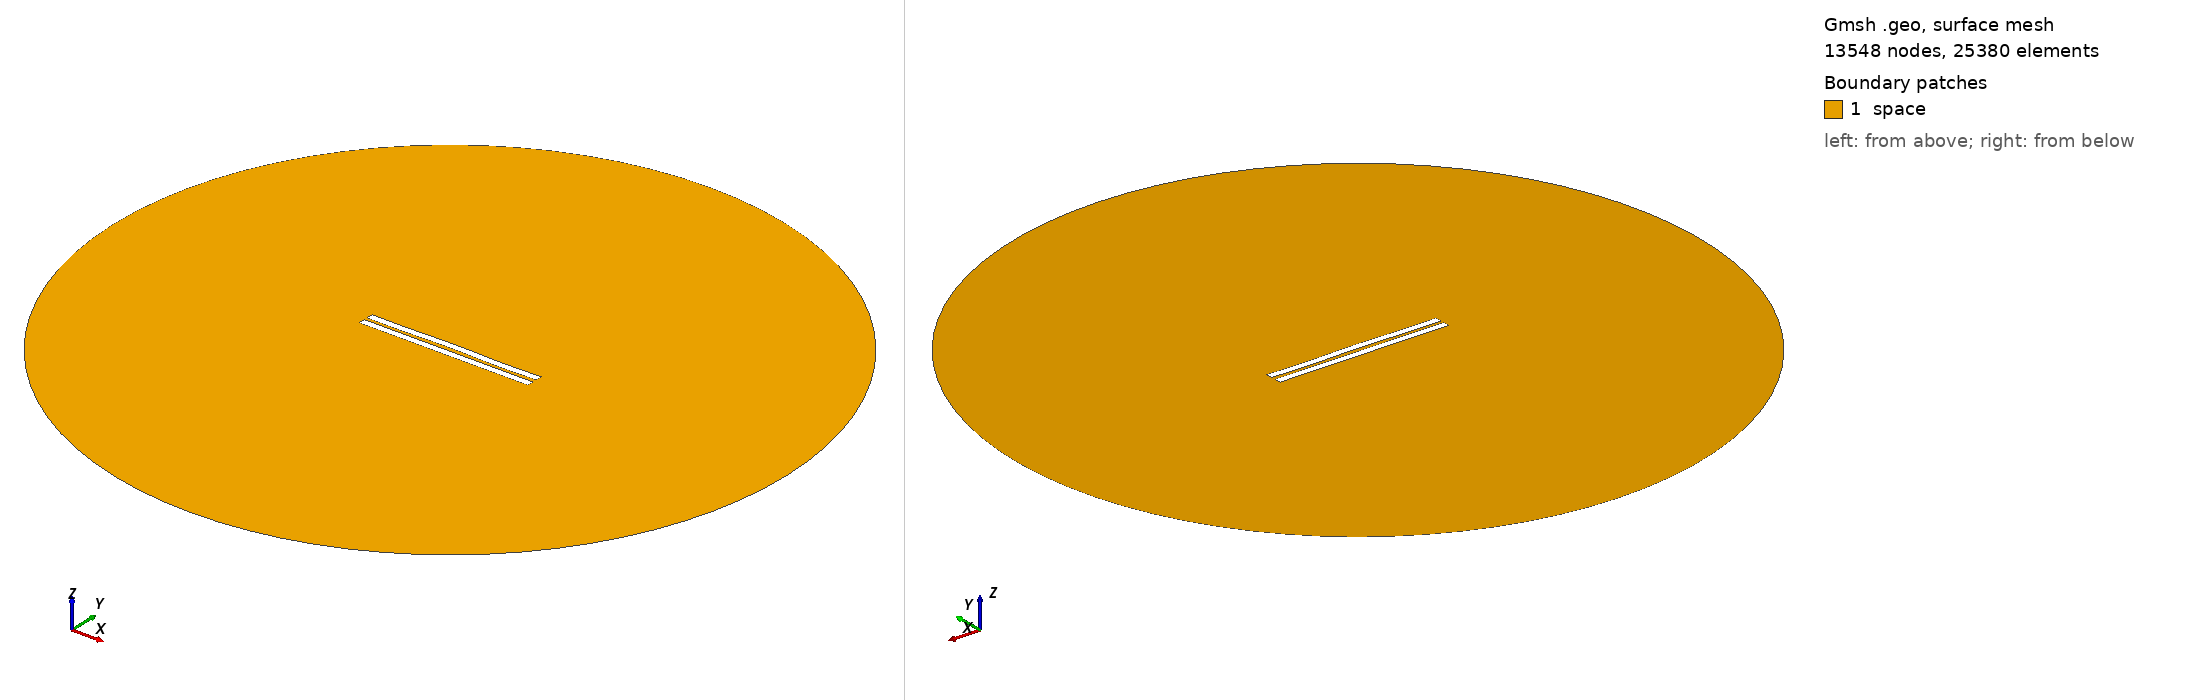

Gmsh geometry script, surface-meshed: 13548 nodes, 25380 surface elements. Boundary patches (legend numbers): 1 space. Left view from above one corner, right view from below the opposite corner. Legend entries are the model's physical surfaces. The drawing asked Gmsh for element sizes between 1% and 20% of the model's largest extent; the script's own settings can give other sizes.

=== 1866.geo (drawn) ===
//---------------------------------------
// Geometry kernel
//---------------------------------------

SetFactory("OpenCASCADE");



//---------------------------------------
// Parameters of the geometry
//---------------------------------------

// Overetch of the upper plate
overetch = 0.0;

// Distance between the plates
distance = 2.0;

// Discretization over the x axis (for the deformation)
nx = 50; 

// Length of the plate
L = 100 - overetch; 

// Number of modes
n = 4; 

// 1st mode coefficient
coeff(1) = 0.15;
beta(1) = 0.596864 * 3.1415926535 / L;

// 2nd mode coefficient
coeff(2) = 0.15;
beta(2) = 1.49418 * 3.1415926535 / L;

// 3rd mode coefficient
coeff(3) = 0.07499999999999998;
beta(3) = 2.50025 * 3.1415926535 / L;

// 4th mode coefficient
coeff(4) = -0.15;
beta(4) = 3.49999 * 3.1415926535 / L;



//---------------------------------------
// Upper plate (deformed rectangle)
//---------------------------------------

// Coordiantes of the upper plate
xmin = -50;
xmax = 50 - overetch;

// Height of the upper plate
yheight = 4 - 2 * overetch;

// Indexes of the points
UpperID[] = {};
LowerID[] = {};
LeftID[] = {};
RightID[] = {};

// Point index
p = 1;

// Horizontal edges
For i In {1:nx}
    x = xmin + (i-1)*(xmax - xmin)/(nx-1);

    y_bottom = distance / 2 + overetch;
    For j In {1:n}
        C = (Cosh(beta(j)*L) + Cos(beta(j)*L)) / (Sinh(beta(j)*L) + Sin(beta(j)*L));
        y_bottom  = y_bottom + coeff(j) * (Cosh(beta(j)*(x+50)) - Cos(beta(j)*(x+50)) - C * (Sinh(beta(j)*(x+50)) - Sin(beta(j)*(x+50))));
    EndFor

    y_top = y_bottom + yheight;

    Point(p) = {x, y_top, 0, 1.0};
    UpperID[i] = p;
    p = p + 1;

    Point(p) = {x, y_bottom, 0, 1.0};
    LowerID[i] = p;
    p = p + 1;
EndFor

// Create point lists
UpperPts[] = {}; LowerPts[] = {};
For i In {1:nx}
  UpperPts[] += {UpperID[i]};
  LowerPts[] += {LowerID[i]};
EndFor

// Build splines
Spline(1) = {UpperPts[]};
Spline(2) = {LowerPts[]};
Line(3) = {LowerPts[nx-1], UpperPts[nx-1]};
Line(4) = {LowerPts[0], UpperPts[0]};

// Build the plane surface
Curve Loop(1) = {2, 3, -1, -4};
Plane Surface(1) = {1};



//---------------------------------------
// Lower plate (rectangle)
//---------------------------------------

// Vertices
Point(1001) = {-50, -1, 0, 1.0};
Point(1002) = { 50, -1, 0, 1.0};
Point(1003) = { 50,  -5, 0, 1.0};
Point(1004) = {-50,  -5, 0, 1.0};

// Edges
Line(5) = {1001, 1002};
Line(6) = {1002, 1003};
Line(7) = {1003, 1004};
Line(8) = {1004, 1001};

// Plane surface
Line Loop(2) = {5, 6, 7, 8};
Plane Surface(2) = {2}; 



//---------------------------------------
// Outer (fictious) boundary
//---------------------------------------

// Points
Point(1005) = {0, 0, 0};       // Center
Point(1006) = {200, 0, 0};     // Start point
Point(1007) = {0, 200, 0};     // 90 degrees
Point(1008) = {-200, 0, 0};    // 180 degrees
Point(1009) = {0, -200, 0};    // 270 degrees

// Circle arcs (each needs start, center, end)
Circle(9) = {1006, 1005, 1007};
Circle(10) = {1007, 1005, 1008};
Circle(11) = {1008, 1005, 1009};
Circle(12) = {1009, 1005, 1006};

// Plane surface for the entire domain
Curve Loop(3) = {9, 10, 11, 12};
Surface(3) = {3};

// Subtract the plates from the whole domain to obtain the actual domain where we want to solve the equations
BooleanDifference{ Surface{3}; Delete; }{ Surface{1}; Surface{2}; Delete; }




//---------------------------------------
// Transfinite Lines/Curves
//---------------------------------------

// Set the number of points on the boundaries
r = 7;

// Plates
Transfinite Curve {1, 2} = 50*r Using Progression 1;
Transfinite Curve {3, 4} = 2*r Using Progression 1;
Transfinite Line {5, 7} = 50*r Using Progression 1;
Transfinite Line {6, 8} = 2*r Using Progression 1;

// Outer boundary
Transfinite Line {9, 10, 11, 12} = 20 Using Progression 1;



//---------------------------------------
// Physical groups
//---------------------------------------                

// Physical curves (boundaries)
Physical Line("force_segment", 10) = {2};
Physical Line("upper_plate", 11) = {1, 3, 4};
Physical Line("lower_plate", 12) = {5, 6, 7, 8};
Physical Line("boundary", 20) = {9, 10, 11, 12};

// Physical Surfaces
Physical Surface("space", 30) = {3};



//---------------------------------------
// 6. Generate the Mesh
//---------------------------------------

// 2D mesh generation
Mesh 2;
